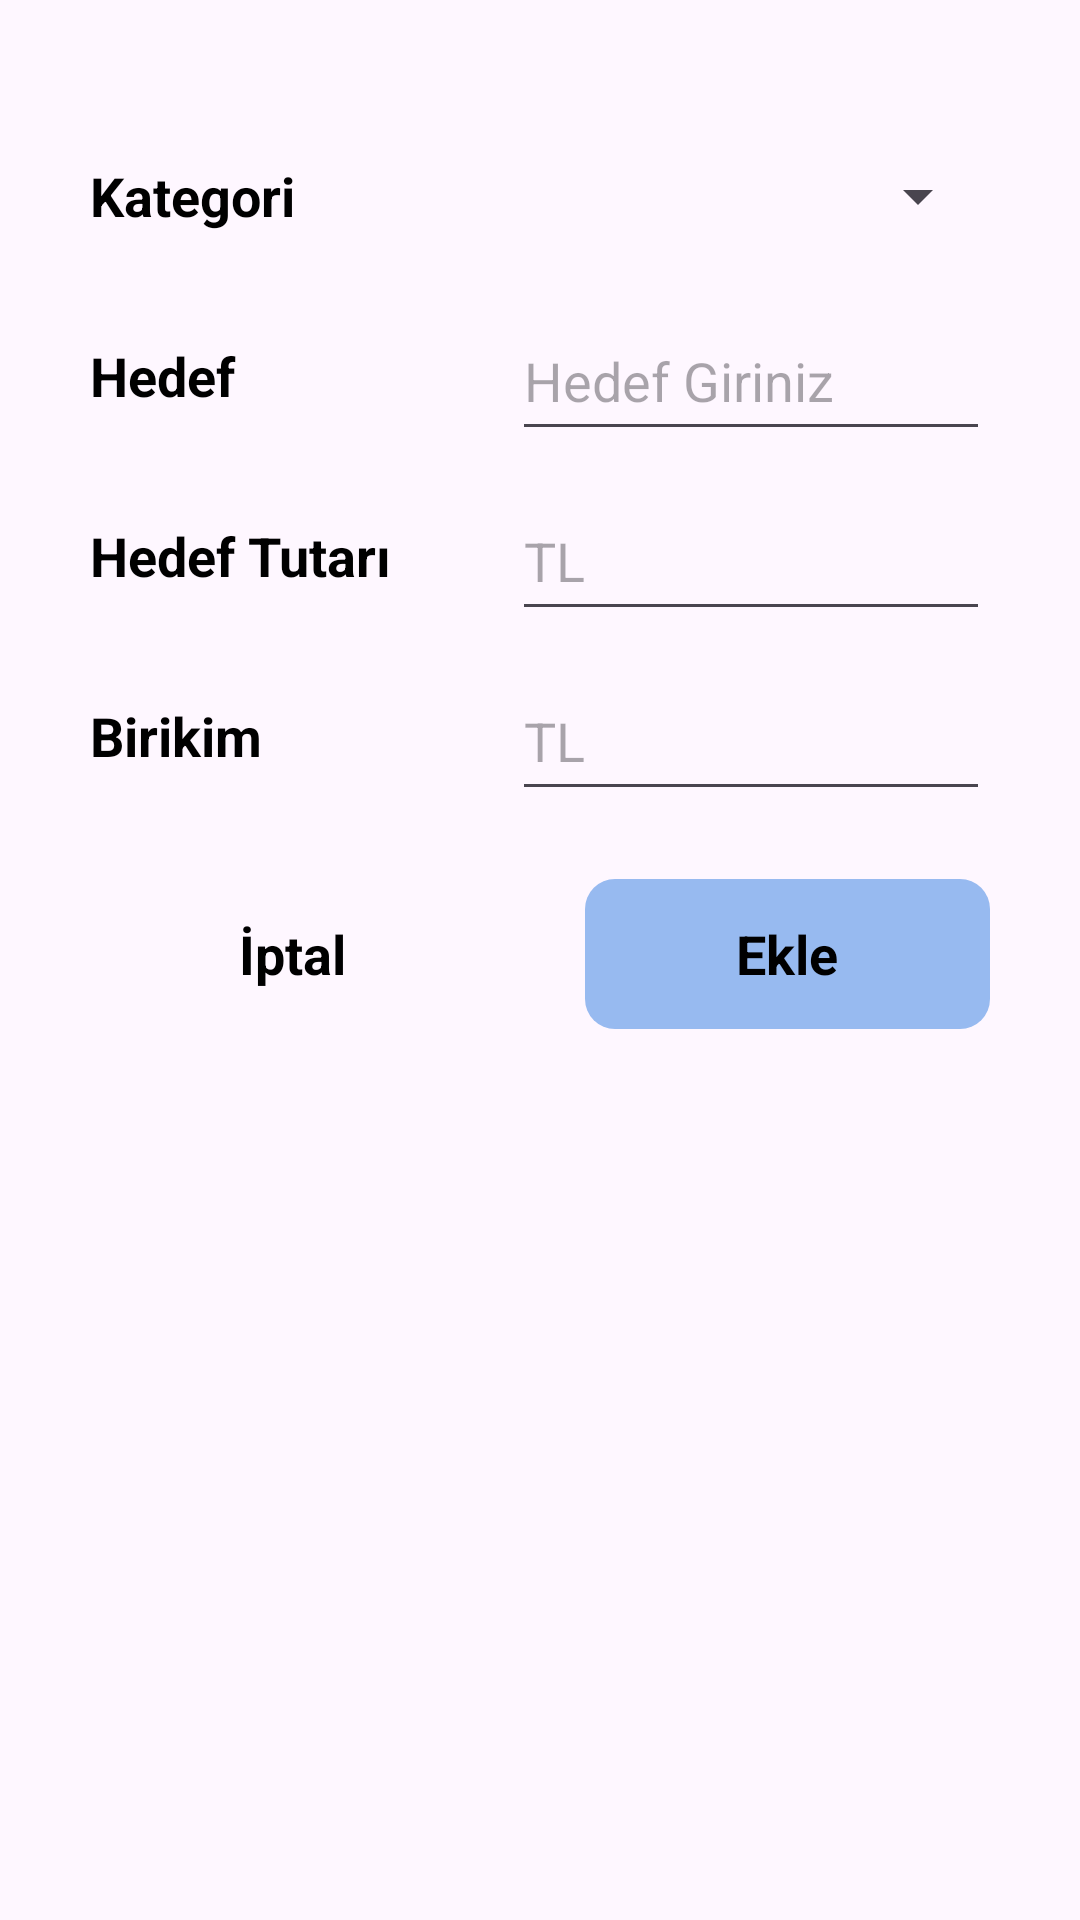

The Android layout XML behind this screen, and the referenced resources:
<!-- AndroidManifest.xml: application theme Theme.SmartFinanceManagementApp -->
<!-- res/layout/fragment_goals_popup.xml -->
<?xml version="1.0" encoding="utf-8"?>
<FrameLayout xmlns:android="http://schemas.android.com/apk/res/android"
    xmlns:tools="http://schemas.android.com/tools"
    android:layout_width="match_parent"
    android:layout_height="match_parent"
    tools:context=".ui.fragment.GoalsPopupFragment">

    <androidx.constraintlayout.widget.ConstraintLayout xmlns:android="http://schemas.android.com/apk/res/android"
        xmlns:tools="http://schemas.android.com/tools"
        android:layout_width="380dp"
        android:layout_height="350dp"
        android:elevation="20dp"
        android:layout_gravity="center_horizontal"
        android:background="@drawable/white_bg"
        android:layout_marginBottom="8dp"
        android:layout_marginTop="8dp"
        android:layout_marginStart="16dp"
        android:layout_marginEnd="16dp">

        <LinearLayout
            android:layout_width="match_parent"
            android:layout_height="match_parent"
            android:orientation="vertical">

            <LinearLayout
                android:layout_width="match_parent"
                android:layout_height="wrap_content"
                android:orientation="horizontal"
                android:layout_marginTop="15dp">

                <LinearLayout
                    android:layout_width="wrap_content"
                    android:layout_height="wrap_content"
                    android:layout_marginStart="40dp"
                    android:layout_marginTop="15dp"
                    android:layout_marginBottom="10dp"
                    android:orientation="vertical"
                    android:layout_gravity="center_vertical">

                    <TextView
                        android:id="@+id/textView6"
                        android:layout_width="match_parent"
                        android:layout_height="50dp"
                        android:text="Kategori"
                        android:textSize="18sp"
                        android:textStyle="bold"
                        android:gravity="center_vertical"
                        android:textColor="@color/black"/>

                    <TextView
                        android:id="@+id/textView7"
                        android:layout_width="match_parent"
                        android:layout_height="50dp"
                        android:layout_marginTop="10dp"
                        android:text="Hedef"
                        android:textSize="18sp"
                        android:textStyle="bold"
                        android:gravity="center_vertical"
                        android:textColor="@color/black"/>

                    <TextView
                        android:id="@+id/textView8"
                        android:layout_width="match_parent"
                        android:layout_height="50dp"
                        android:layout_marginTop="10dp"
                        android:text="Hedef Tutarı"
                        android:textSize="18sp"
                        android:textStyle="bold"
                        android:gravity="center_vertical"
                        android:textColor="@color/black"/>

                    <TextView
                        android:id="@+id/textView9"
                        android:layout_width="match_parent"
                        android:layout_height="50dp"
                        android:layout_marginTop="10dp"
                        android:text="Birikim"
                        android:textSize="18sp"
                        android:textStyle="bold"
                        android:gravity="center_vertical"
                        android:textColor="@color/black"/>
                </LinearLayout>

                <LinearLayout
                    android:layout_width="wrap_content"
                    android:layout_height="wrap_content"
                    android:layout_marginStart="40dp"
                    android:layout_marginTop="15dp"
                    android:layout_marginEnd="40dp"
                    android:layout_marginBottom="10dp"
                    android:orientation="vertical"
                    android:layout_gravity="center_vertical">

                    <Spinner
                        android:id="@+id/spinnerCategory"
                        android:layout_width="match_parent"
                        android:layout_height="50dp"
                        android:textSize="18sp"
                        android:textColor="@color/black"/>

                    <EditText
                        android:id="@+id/editGoal"
                        android:layout_width="match_parent"
                        android:layout_height="50dp"
                        android:layout_marginTop="10dp"
                        android:ems="10"
                        android:textSize="18sp"
                        android:inputType="text"
                        android:hint="Hedef Giriniz"
                        android:textColor="@color/black"/>

                    <EditText
                        android:id="@+id/editGoalPrice"
                        android:layout_width="match_parent"
                        android:layout_height="50dp"
                        android:layout_marginTop="10dp"
                        android:ems="10"
                        android:textSize="18sp"
                        android:inputType="number"
                        android:hint="TL"
                        android:textColor="@color/black"/>

                    <EditText
                        android:id="@+id/editSavingPrice"
                        android:layout_width="match_parent"
                        android:layout_height="50dp"
                        android:layout_marginTop="10dp"
                        android:ems="10"
                        android:textSize="18sp"
                        android:inputType="number"
                        android:hint="TL"
                        android:textColor="@color/black"/>

                </LinearLayout>
            </LinearLayout>

            <LinearLayout
                android:layout_width="match_parent"
                android:layout_height="wrap_content"
                android:orientation="horizontal"
                android:layout_marginBottom="10dp"
                android:layout_marginTop="15dp">

                <TextView
                    android:id="@+id/buttonCancel"
                    android:layout_width="50dp"
                    android:layout_height="50dp"
                    android:layout_weight="1"
                    android:layout_marginStart="40dp"
                    android:text="İptal"
                    android:gravity="center"
                    android:textSize="18sp"
                    android:textStyle="bold"
                    android:textColor="@color/black"
                    android:background="@drawable/cancel_button_popup"
                    android:clickable="true"/>

                <TextView
                    android:id="@+id/buttonAdd"
                    android:layout_width="50dp"
                    android:layout_height="50dp"
                    android:layout_weight="1"
                    android:layout_marginStart="30dp"
                    android:layout_marginEnd="40dp"
                    android:text="Ekle"
                    android:gravity="center"
                    android:textSize="18sp"
                    android:textStyle="bold"
                    android:textColor="@color/black"
                    android:background="@drawable/add_button_popup"
                    android:clickable="true"/>

            </LinearLayout>
        </LinearLayout>

    </androidx.constraintlayout.widget.ConstraintLayout>
</FrameLayout>
<!-- resources referenced by this layout -->
<resources>
  <color name="black">#FF000000</color>
  <!-- drawable add_button_popup (drawable) -->
  <?xml version="1.0" encoding="utf-8"?>
  <selector xmlns:android="http://schemas.android.com/apk/res/android">
      <item>
          <shape android:shape="rectangle">
              <solid android:color="@color/extra_light_blue"/>
              <corners android:radius="10dp"/>
          </shape>
      </item>
  </selector>
  <style name="Theme.SmartFinanceManagementApp" parent="Base.Theme.SmartFinanceManagementApp" />
  <color name="extra_light_blue">#97BAF0</color>
  <style name="Base.Theme.SmartFinanceManagementApp" parent="Theme.Material3.DayNight.NoActionBar">
          
          
      </style>
</resources>
